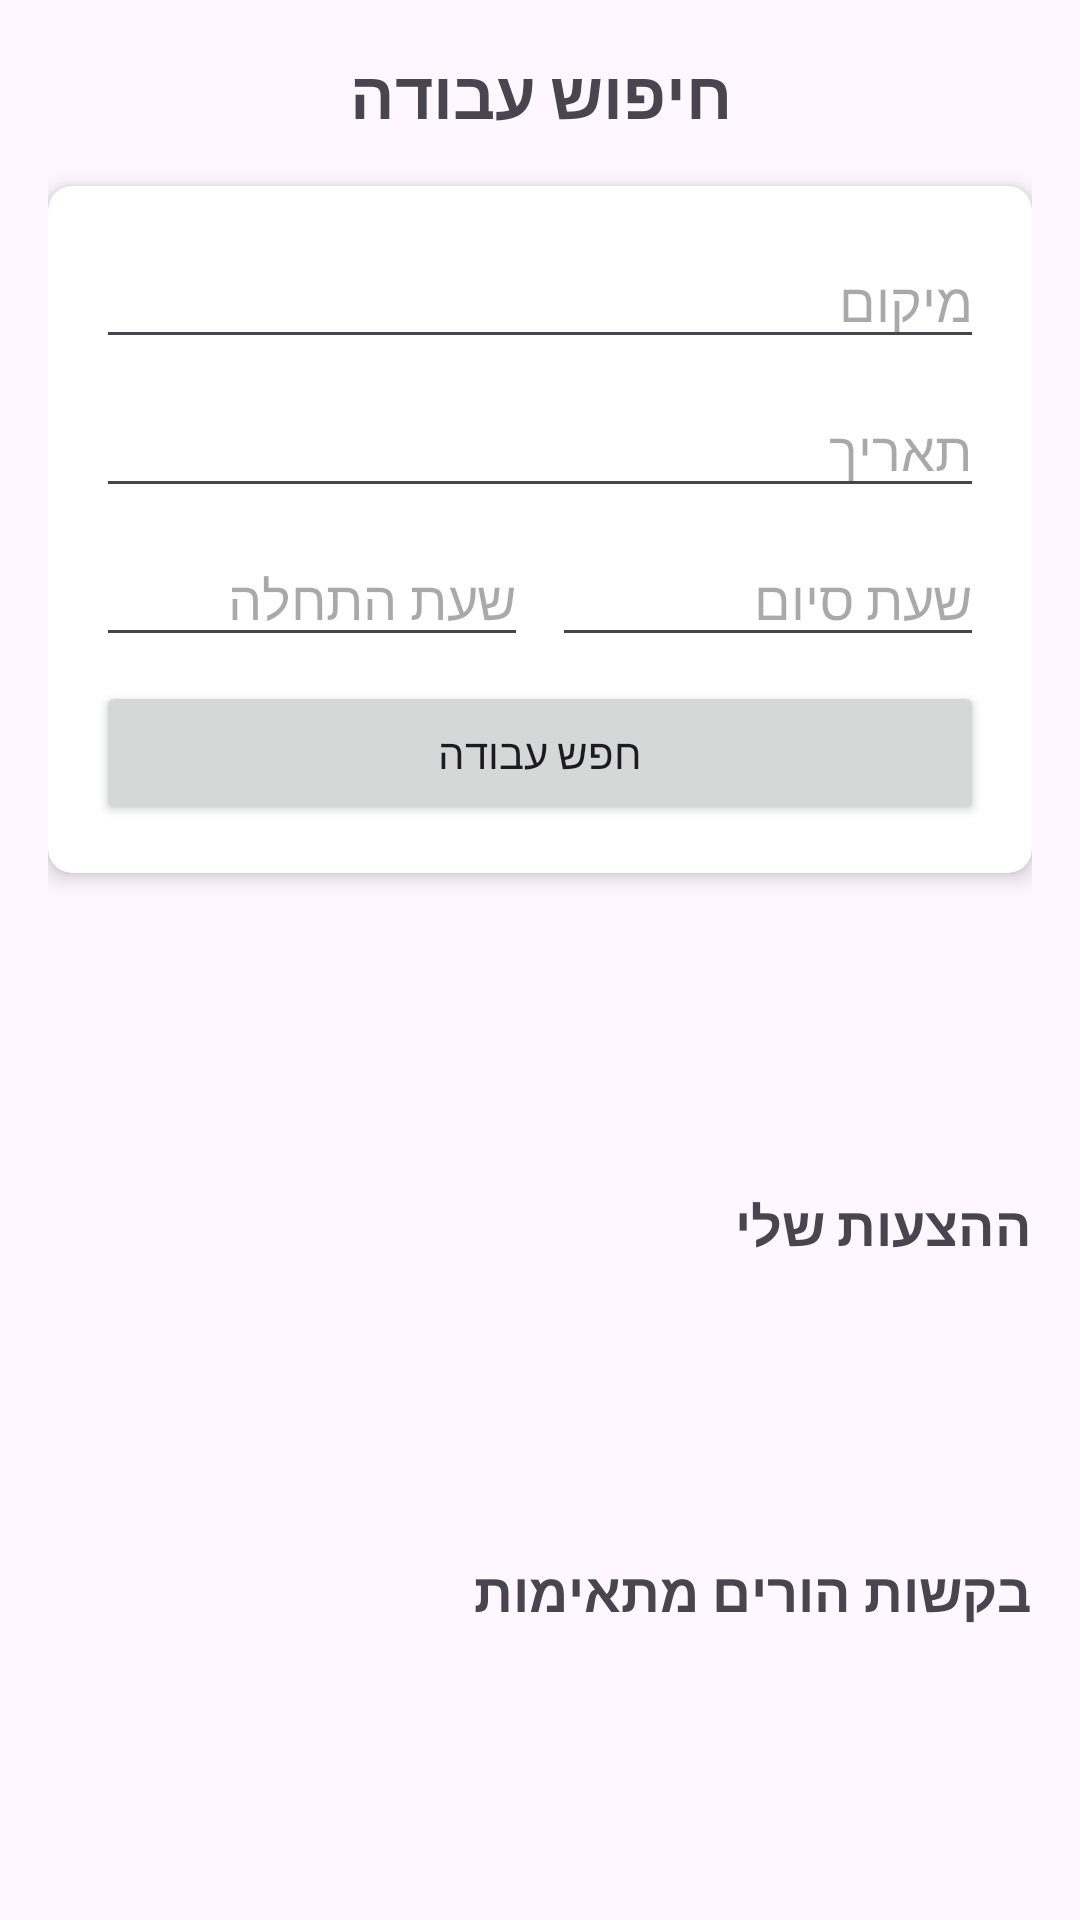

Here is an Android app screen rendered from its layout file. Give the layout XML and the strings, colors and styles it references.
<!-- AndroidManifest.xml: application theme Theme.NannyNetApp -->
<!-- res/layout/activity_search_babysitter.xml -->
<?xml version="1.0" encoding="utf-8"?>
<LinearLayout
    xmlns:android="http://schemas.android.com/apk/res/android"
    xmlns:app="http://schemas.android.com/apk/res-auto"
    xmlns:tools="http://schemas.android.com/tools"
    android:layout_width="match_parent"
    android:layout_height="match_parent"
    android:orientation="vertical"
    android:padding="16dp"
    tools:context=".SearchBabySitterActivity">

    
    <TextView
        android:layout_width="wrap_content"
        android:layout_height="wrap_content"
        android:layout_gravity="center"
        android:text="חיפוש עבודה"
        android:textSize="22sp"
        android:textStyle="bold"
        android:layout_marginBottom="16dp"/>

    
    <androidx.cardview.widget.CardView
        android:layout_width="match_parent"
        android:layout_height="wrap_content"
        android:layout_marginBottom="16dp"
        app:cardCornerRadius="8dp"
        app:cardElevation="4dp">

        <LinearLayout
            android:layout_width="match_parent"
            android:layout_height="wrap_content"
            android:orientation="vertical"
            android:padding="16dp">

            <EditText
                android:id="@+id/locationInput"
                android:layout_width="match_parent"
                android:layout_height="wrap_content"
                android:hint="מיקום"
                android:layout_marginBottom="8dp"/>

            <EditText
                android:id="@+id/dateInput"
                android:layout_width="match_parent"
                android:layout_height="wrap_content"
                android:hint="תאריך"
                android:focusable="false"
                android:clickable="true"
                android:layout_marginBottom="8dp"/>

            <LinearLayout
                android:layout_width="match_parent"
                android:layout_height="wrap_content"
                android:orientation="horizontal"
                android:layout_marginBottom="8dp">

                <EditText
                    android:id="@+id/startTimeInput"
                    android:layout_width="0dp"
                    android:layout_height="wrap_content"
                    android:layout_weight="1"
                    android:hint="שעת התחלה"
                    android:focusable="false"
                    android:clickable="true"
                    android:layout_marginEnd="4dp"/>

                <EditText
                    android:id="@+id/endTimeInput"
                    android:layout_width="0dp"
                    android:layout_height="wrap_content"
                    android:layout_weight="1"
                    android:hint="שעת סיום"
                    android:focusable="false"
                    android:clickable="true"
                    android:layout_marginStart="4dp"/>
            </LinearLayout>

            <Button
                android:id="@+id/searchButton"
                android:layout_width="match_parent"
                android:layout_height="wrap_content"
                android:text="חפש עבודה"/>
        </LinearLayout>
    </androidx.cardview.widget.CardView>

    
    <TextView
        android:id="@+id/noJobsText"
        android:layout_width="match_parent"
        android:layout_height="wrap_content"
        android:text="לא נמצאו הצעות עבודה מתאימות"
        android:textAlignment="center"
        android:visibility="gone"/>

    
    <androidx.recyclerview.widget.RecyclerView
        android:id="@+id/jobsRecyclerView"
        android:layout_width="match_parent"
        android:layout_height="0dp"
        android:layout_weight="1"/>

    
    <TextView
        android:id="@+id/myOffersTitle"
        android:layout_width="match_parent"
        android:layout_height="wrap_content"
        android:text="ההצעות שלי"
        android:textSize="18sp"
        android:textStyle="bold"
        android:layout_marginTop="16dp"
        android:layout_marginBottom="8dp"/>

    <androidx.recyclerview.widget.RecyclerView
        android:id="@+id/myOffersRecyclerView"
        android:layout_width="match_parent"
        android:layout_height="0dp"
        android:layout_weight="1"/>

    
    <TextView
        android:id="@+id/parentRequestsTitle"
        android:layout_width="match_parent"
        android:layout_height="wrap_content"
        android:text="בקשות הורים מתאימות"
        android:textSize="18sp"
        android:textStyle="bold"
        android:layout_marginTop="16dp"
        android:layout_marginBottom="8dp"/>

    <androidx.recyclerview.widget.RecyclerView
        android:id="@+id/parentRequestsRecyclerView"
        android:layout_width="match_parent"
        android:layout_height="0dp"
        android:layout_weight="1"/>

</LinearLayout>
<!-- resources referenced by this layout -->
<resources>
  <style name="Theme.NannyNetApp" parent="Base.Theme.NannyNetApp" />
  <style name="Base.Theme.NannyNetApp" parent="Theme.Material3.DayNight.NoActionBar">
          
          
      </style>
</resources>
